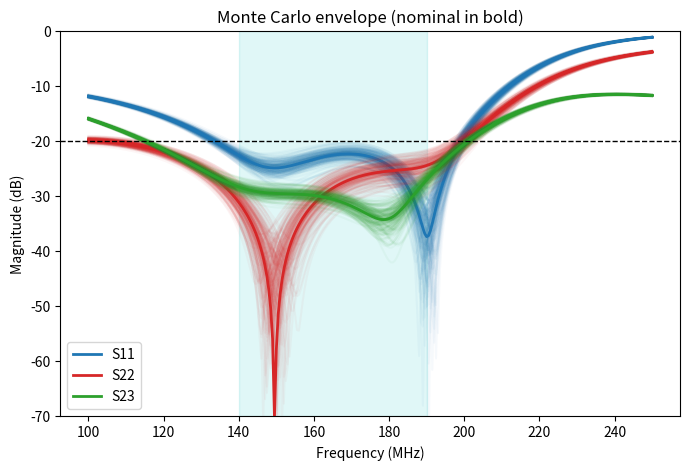

Recreate this plot in Python.
#!/usr/bin/env python3
"""
Two-section lumped Wilkinson divider: component selection + Monte Carlo.

Pipeline
  1. Continuous optimization of the 7 design values (real-part models included)
  2. Candidate lists: the E-series neighbours of each optimized value
  3. Exhaustive discrete search on the nominal circuit (minimax cost over the band)
  4. Monte Carlo on the shortlist with common random numbers -> yield
  5. Report for the winner: sensitivity, dissipation / currents at P_IN, fault cases

The circuit is solved with plain NumPy nodal analysis (vectorized over Monte
Carlo runs and frequency), so no scikit-rf is needed here. scikit-rf is still
the right tool to cross-check the winner and to compare against VNA data.

Topology = your scikit-rf netlist (section B at the input, section A at the outputs):

    port1 --LB_1--(JA)--LA_1-- port2     shunt to ground:  CB_0 (=2*CB) at the input node,
          \\-LB_2--(JB)--LA_2-- port3                      CB_1, CA_11 at JA ; CB_2, CA_21 at JB,
                                                         CA_12 at port 2 ; CA_22 at port 3
    RB between JA and JB, RA between the two outputs

ALL part models and tolerances below are ASSUMPTIONS. Replace them with
datasheet / vendor data for the parts you can actually buy and assemble.
"""
import itertools
import numpy as np
from scipy.optimize import minimize

# --------------------------------------------------------------------------
# Configuration (edit these)
# --------------------------------------------------------------------------
Z0 = 50.0
F_REF = 165e6                                  # centre of the band
F_BAND = np.linspace(140e6, 190e6, 51)         # spec band
F_WIDE = np.linspace(100e6, 250e6, 301)        # for plots only
P_IN = 2.0                                     # available source power, W

# Pass/fail spec over F_BAND (dB). il = worst insertion loss, imb = S21/S31 imbalance
SPEC = dict(rl=-20.0, iso=-20.0, il=3.5, imb=0.3)

# Cohn table values (normalised to Z0 = 50 ohm) from your netlist
COHN = dict(z1_n=1.1998, r1_n=5.3163,      # section A (outputs)
            z2_n=1.6670, r2_n=1.8643)      # section B (input)
# Your code uses RB = r2_n*Z0 but RA = r1_n*ZA. "ZA" keeps that; "Z0" normalises both to Z0.
RA_NORM = "ZA"
RUN_CONTINUOUS = True   # False: skip the optimizer, take E-series neighbours of the Cohn values

# Part models (assumed). Q is taken at F_REF; Cp is the inductor's parallel capacitance.
MODEL = dict(L_Q=60.0, L_cp=0.15e-12, C_esr=0.15, C_esl=0.6e-9)

# Tolerances: relative for L and R; for C the larger of a relative and an absolute tolerance
TOL = dict(L=0.02, R=0.01, C_rel=0.02, C_abs=0.1e-12)

N_RUNS = 2000          # Monte Carlo runs per candidate
N_EACH = 1             # E-series neighbours kept per side (1 -> 2 candidates per value)
SHORTLIST = 10         # nominal-cost winners passed to the Monte Carlo
DIST = "gauss"         # "gauss" (sigma = tol/2, clipped at +-tol) or "uniform"
SEED = 1

# --------------------------------------------------------------------------
# Circuit definition
# --------------------------------------------------------------------------
GROUPS = ["LB", "LA", "C0", "CB", "CA", "RB", "RA"]     # design variables
INSTANCES = {                                           # physical parts per variable
    "LB": ["LB_1", "LB_2"], "LA": ["LA_1", "LA_2"],
    "C0": ["CB_0"],                                      # input shunt cap, nominally 2*CB
    "CB": ["CB_1", "CB_2"],
    "CA": ["CA_11", "CA_12", "CA_21", "CA_22"],
    "RB": ["RB"], "RA": ["RA"],
}
INST_LIST = [i for g in GROUPS for i in INSTANCES[g]]
GROUP_OF = {i: g for g, insts in INSTANCES.items() for i in insts}

IN, JA, JB, O2, O3 = range(5)       # nodes (ground is implicit)
PORTS = [IN, O2, O3]
BRANCHES = [                         # (instance, kind, node_i, node_j or None=ground)
    ("LB_1", "L", IN, JA), ("LB_2", "L", IN, JB),
    ("LA_1", "L", JA, O2), ("LA_2", "L", JB, O3),
    ("CB_0", "C", IN, None),
    ("CB_1", "C", JA, None), ("CA_11", "C", JA, None),
    ("CB_2", "C", JB, None), ("CA_21", "C", JB, None),
    ("CA_12", "C", O2, None), ("CA_22", "C", O3, None),
    ("RB", "R", JA, JB), ("RA", "R", O2, O3),
]

E24 = [1.0, 1.1, 1.2, 1.3, 1.5, 1.6, 1.8, 2.0, 2.2, 2.4, 2.7, 3.0, 3.3, 3.6, 3.9,
       4.3, 4.7, 5.1, 5.6, 6.2, 6.8, 7.5, 8.2, 9.1]
E96 = list(np.round(10 ** (np.arange(96) / 96), 2))      # verify against the standard table
SERIES = {"L": (E24, 1e-9), "C": (E24, 1e-12), "R": (E96, 1.0)}   # (series, unit)


# --------------------------------------------------------------------------
# Circuit solver
# --------------------------------------------------------------------------
def admittance(kind, value, w, model):
    """Branch admittance. value: (N,1), w: (1,F) -> (N,F)."""
    if model is None:                                    # ideal parts
        q_inv, cp, esr, esl = 0.0, 0.0, 0.0, 0.0
    else:
        q_inv, cp = 1.0 / model["L_Q"], model["L_cp"]
        esr, esl = model["C_esr"], model["C_esl"]
    if kind == "L":
        zs = 2 * np.pi * F_REF * value * q_inv + 1j * w * value
        return 1.0 / zs + 1j * w * cp
    if kind == "C":
        return 1.0 / (esr + 1j * w * esl + 1.0 / (1j * w * value))
    return (1.0 / value) * np.ones_like(w) + 0j          # resistor


def build_Y(vals, f, model):
    """Nodal admittance matrix, shape (N, F, 5, 5). vals[inst] has shape (N,)."""
    w = 2 * np.pi * np.asarray(f)[None, :]
    n = len(next(iter(vals.values())))
    Y = np.zeros((n, len(f), 5, 5), complex)
    for inst, kind, i, j in BRANCHES:
        y = admittance(kind, np.asarray(vals[inst], float)[:, None], w, model)
        Y[..., i, i] += y
        if j is not None:
            Y[..., j, j] += y
            Y[..., i, j] -= y
            Y[..., j, i] -= y
    return Y


def s_params(vals, f, model):
    """3-port S-parameters, shape (N, F, 3, 3), reference impedance Z0."""
    Y = build_Y(vals, f, model)
    for p in PORTS:
        Y[..., p, p] += 1.0 / Z0
    B = np.zeros((5, 3), complex)
    for k, p in enumerate(PORTS):
        B[p, k] = 1.0 / Z0                               # unit-EMF source behind Z0
    V = np.linalg.solve(Y, np.broadcast_to(B, Y.shape[:-2] + (5, 3)))
    return 2.0 * V[..., PORTS, :] - np.eye(3)


def metrics(S):
    db = 20 * np.log10(np.abs(S) + 1e-12)
    rl = np.maximum.reduce([db[..., 0, 0], db[..., 1, 1], db[..., 2, 2]]).max(axis=-1)
    iso = db[..., 1, 2].max(axis=-1)
    il = (-np.minimum(db[..., 1, 0], db[..., 2, 0])).max(axis=-1)
    imb = np.abs(db[..., 1, 0] - db[..., 2, 0]).max(axis=-1)
    return dict(rl=rl, iso=iso, il=il, imb=imb)


def cost(m):
    """Minimax cost in dB: worst return loss / isolation plus a penalty when the
    insertion loss exceeds its spec (loss set by inductor Q is common to all candidates)."""
    return np.maximum(m["rl"], m["iso"]) + 5.0 * np.maximum(0.0, m["il"] - SPEC["il"])


def passes(m):
    return (m["rl"] <= SPEC["rl"]) & (m["iso"] <= SPEC["iso"]) & \
           (m["il"] <= SPEC["il"]) & (m["imb"] <= SPEC["imb"])


def expand(design):
    """design[group] -> per-instance values (same nominal on both arms)."""
    return {inst: design[g] for g, insts in INSTANCES.items() for inst in insts}


# --------------------------------------------------------------------------
# Step 1: continuous optimization
# --------------------------------------------------------------------------
def cohn_start():
    """Pi-section conversion of the Cohn table values at F_REF (same maths as your netlist)."""
    w0 = 2 * np.pi * F_REF
    zb, za = COHN["z2_n"] * Z0, COHN["z1_n"] * Z0
    cb, ca = 1 / (w0 * zb), 1 / (w0 * za)
    lb, la = zb / w0, za / w0
    rb = COHN["r2_n"] * Z0
    ra = COHN["r1_n"] * Z0
    return np.array([lb, la, 2 * cb, cb, ca, rb, ra])     # order of GROUPS


def optimize_continuous(x0, model, restarts=3, seed=0):
    rng = np.random.default_rng(seed)

    def f(x):
        d = {g: np.array([v]) for g, v in zip(GROUPS, x0 * np.exp(x))}
        return float(cost(metrics(s_params(expand(d), F_BAND, model)))[0])

    best = None
    for r in range(restarts):
        start = np.zeros(len(x0)) if r == 0 else rng.normal(0, 0.1, len(x0))
        res = minimize(f, start, method="Nelder-Mead",
                       options=dict(maxiter=1500, xatol=1e-4, fatol=1e-4))
        if best is None or res.fun < best.fun:
            best = res
    return x0 * np.exp(best.x), best.fun


# --------------------------------------------------------------------------
# Step 2: E-series candidate lists
# --------------------------------------------------------------------------
def neighbours(value, kind, n_each=N_EACH):
    series, unit = SERIES[kind]
    decade = int(np.floor(np.log10(value / unit)))
    allv = np.array(sorted(s * unit * 10.0 ** d for d in range(decade - 1, decade + 2)
                           for s in series))
    below = allv[allv <= value * (1 + 1e-9)][-n_each:]
    above = allv[allv > value * (1 + 1e-9)][:n_each]
    return np.concatenate([below, above])


def tol_rel(group, value):
    if group.startswith("L"):
        return TOL["L"]
    if group.startswith("R"):
        return TOL["R"]
    return max(TOL["C_rel"], TOL["C_abs"] / value)


# --------------------------------------------------------------------------
# Step 3: exhaustive discrete search (nominal, real-part models)
# --------------------------------------------------------------------------
def discrete_search(x_opt, model, chunk=4096):
    cands = [neighbours(v, g[0]) for g, v in zip(GROUPS, x_opt)]   # g[0] in {L, C, R}
    combos = np.array(list(itertools.product(*cands)))
    costs = np.empty(len(combos))
    for s in range(0, len(combos), chunk):
        blk = combos[s:s + chunk]
        d = {g: blk[:, i] for i, g in enumerate(GROUPS)}
        costs[s:s + chunk] = cost(metrics(s_params(expand(d), F_BAND, model)))
    order = np.argsort(costs)
    return combos, costs, order


# --------------------------------------------------------------------------
# Step 4: Monte Carlo (common random numbers)
# --------------------------------------------------------------------------
def draw_U(n, seed=SEED, dist=DIST):
    rng = np.random.default_rng(seed)
    if dist == "uniform":
        return rng.uniform(-1, 1, (n, len(INST_LIST)))
    return np.clip(rng.normal(0, 0.5, (n, len(INST_LIST))), -1, 1)


def mc_vals(nominal, U):
    """nominal: dict group -> float. Each physical part gets its own random deviation."""
    return {inst: nominal[GROUP_OF[inst]] *
            (1 + tol_rel(GROUP_OF[inst], nominal[GROUP_OF[inst]]) * U[:, k])
            for k, inst in enumerate(INST_LIST)}


def monte_carlo(nominal, U, model, f=F_BAND):
    m = metrics(s_params(mc_vals(nominal, U), f, model))
    return m, passes(m)


# --------------------------------------------------------------------------
# Step 5: reports for the winner
# --------------------------------------------------------------------------
def spearman(x, y):
    rx, ry = np.argsort(np.argsort(x)), np.argsort(np.argsort(y))
    return np.corrcoef(rx, ry)[0, 1]


def sensitivity(U, m):
    worst = np.maximum(m["rl"], m["iso"])
    return sorted(((spearman(U[:, k], worst), inst) for k, inst in enumerate(INST_LIST)),
                  key=lambda t: -abs(t[0]))


def power_report(nominal, model, f=F_BAND):
    """Dissipation / currents / voltages at P_IN (RMS) with matched and faulted port 3."""
    vals = {inst: np.array([nominal[GROUP_OF[inst]]]) for inst in INST_LIST}
    w = 2 * np.pi * f
    zs1 = 2 * np.pi * F_REF * nominal["LB"] / model["L_Q"] + 1j * w * nominal["LB"]
    zs2 = 2 * np.pi * F_REF * nominal["LA"] / model["L_Q"] + 1j * w * nominal["LA"]
    scale = 2 * np.sqrt(Z0 * P_IN)                       # source EMF for P_IN available
    print(f"\nWorst case over the band at P_IN = {P_IN} W (RMS values)")
    print(f"{'case':<14}{'P(RB) W':>9}{'P(RA) W':>9}{'I LB A':>9}{'I LA A':>9}{'Vpk max V':>11}")
    for name, term3 in [("matched", 1 / Z0), ("port 3 open", 0.0), ("port 3 short", 1e6)]:
        Y = build_Y(vals, f, model)
        Y[..., IN, IN] += 1 / Z0
        Y[..., O2, O2] += 1 / Z0
        Y[..., O3, O3] += term3
        b = np.zeros(5, complex)
        b[IN] = 1 / Z0
        V = np.linalg.solve(Y, np.broadcast_to(b, Y.shape[:-1])[..., None])[0, :, :, 0] * scale
        pr1 = (abs(V[:, JA] - V[:, JB]) ** 2 / nominal["RB"]).max()
        pr2 = (abs(V[:, O2] - V[:, O3]) ** 2 / nominal["RA"]).max()
        il1 = (np.maximum(abs(V[:, IN] - V[:, JA]), abs(V[:, IN] - V[:, JB])) / abs(zs1)).max()
        il2 = (np.maximum(abs(V[:, JA] - V[:, O2]), abs(V[:, JB] - V[:, O3])) / abs(zs2)).max()
        vpk = np.sqrt(2) * abs(V).max()
        print(f"{name:<14}{pr1:9.3f}{pr2:9.3f}{il1:9.3f}{il2:9.3f}{vpk:11.1f}")


def plot_envelope(nominal, U, model, fname="mc_envelope.png", n_curves=200):
    import matplotlib
    matplotlib.use("Agg")
    import matplotlib.pyplot as plt
    S = s_params(mc_vals(nominal, U[:n_curves]), F_WIDE, model)
    S0 = s_params({i: np.array([nominal[GROUP_OF[i]]]) for i in INST_LIST}, F_WIDE, model)
    fig, ax = plt.subplots(figsize=(8, 5))
    for (i, j), c, lab in [((0, 0), "C0", "S11"), ((1, 1), "C3", "S22"), ((1, 2), "C2", "S23")]:
        ax.plot(F_WIDE / 1e6, 20 * np.log10(abs(S[:, :, i, j])).T, c, alpha=0.04)
        ax.plot(F_WIDE / 1e6, 20 * np.log10(abs(S0[0, :, i, j])), c, lw=2, label=lab)
    ax.axvspan(F_BAND[0] / 1e6, F_BAND[-1] / 1e6, color="c", alpha=0.12)
    ax.axhline(SPEC["rl"], color="k", ls="--", lw=1)
    ax.set_ylim(-70, 0)
    ax.set_xlabel("Frequency (MHz)")
    ax.set_ylabel("Magnitude (dB)")
    ax.legend()
    ax.set_title("Monte Carlo envelope (nominal in bold)")
    fig.savefig(fname, dpi=150, bbox_inches="tight")


# --------------------------------------------------------------------------
def fmt(g, v):
    unit, scale = {"L": ("nH", 1e9), "C": ("pF", 1e12), "R": ("ohm", 1.0)}[g[0]]
    return f"{g}={v * scale:.4g} {unit}"


def print_bom(nom):
    print("\nBOM (value, tolerance used in the Monte Carlo):")
    for inst in INST_LIST:
        g = GROUP_OF[inst]
        print(f"  {inst:<6} {fmt(g, nom[g]).split('=')[1]:<12} +-{100 * tol_rel(g, nom[g]):.1f}%")
    print("\nValues to paste into your scikit-rf netlist (SI units):")
    for g in GROUPS:
        print(f"  {g} = {nom[g]:.4g}")


def main():
    # 0. the Cohn design converted to lumped parts, as in your netlist
    x_cohn = cohn_start()
    print("Cohn start: " + ", ".join(fmt(g, v) for g, v in zip(GROUPS, x_cohn)))
    d0 = {g: np.array([v]) for g, v in zip(GROUPS, x_cohn)}
    for label, mdl in [("ideal parts", None), ("real-part model", MODEL)]:
        m0 = metrics(s_params(expand(d0), F_BAND, mdl))
        print(f"  {label:<16} worst RL {m0['rl'][0]:6.1f} dB | iso {m0['iso'][0]:6.1f} dB | "
              f"IL {m0['il'][0]:.2f} dB")

    # 1. continuous optimum (or stay on the Cohn values)
    if RUN_CONTINUOUS:
        x_opt, c_opt = optimize_continuous(x_cohn, MODEL)
        print("\nContinuous optimum (cost %.1f dB):" % c_opt)
    else:
        x_opt = x_cohn
        print("\nContinuous optimization skipped; using the Cohn values")
    print("  " + ", ".join(fmt(g, v) for g, v in zip(GROUPS, x_opt)))

    # 2-3. discrete search on E-series neighbours
    combos, costs, order = discrete_search(x_opt, MODEL)
    print(f"\n{len(combos)} combinations evaluated; best nominal cost {costs[order[0]]:.1f} dB")

    # 4. Monte Carlo on the shortlist with the SAME random draws for every candidate
    U = draw_U(N_RUNS)
    rows = []
    for idx in order[:SHORTLIST]:
        nom = dict(zip(GROUPS, combos[idx]))
        m, ok = monte_carlo(nom, U, MODEL)
        rows.append((ok.mean(), -costs[idx], nom, m))
    rows.sort(key=lambda r: (r[0], r[1]), reverse=True)

    print(f"\nShortlist ({N_RUNS} runs, spec {SPEC}):")
    for y, negc, nom, m in rows:
        print(f"  yield {100 * y:5.1f}%  nominal {-negc:6.1f} dB  "
              f"p95 RL {np.percentile(m['rl'], 95):6.1f}  p95 iso {np.percentile(m['iso'], 95):6.1f}  | "
              + ", ".join(fmt(g, nom[g]) for g in GROUPS))

    # 5. reports for the winner
    y, _, nom, m = rows[0]
    print("\nWinner:", ", ".join(fmt(g, nom[g]) for g in GROUPS))
    print("Sensitivity (Spearman correlation with worst of RL/isolation, top 6):")
    for rho, inst in sensitivity(U, m)[:6]:
        print(f"  {inst:<6} {rho:+.2f}")
    power_report(nom, MODEL)
    print_bom(nom)
    plot_envelope(nom, U, MODEL)
    print("\nSaved mc_envelope.png")


if __name__ == "__main__":
    main()
